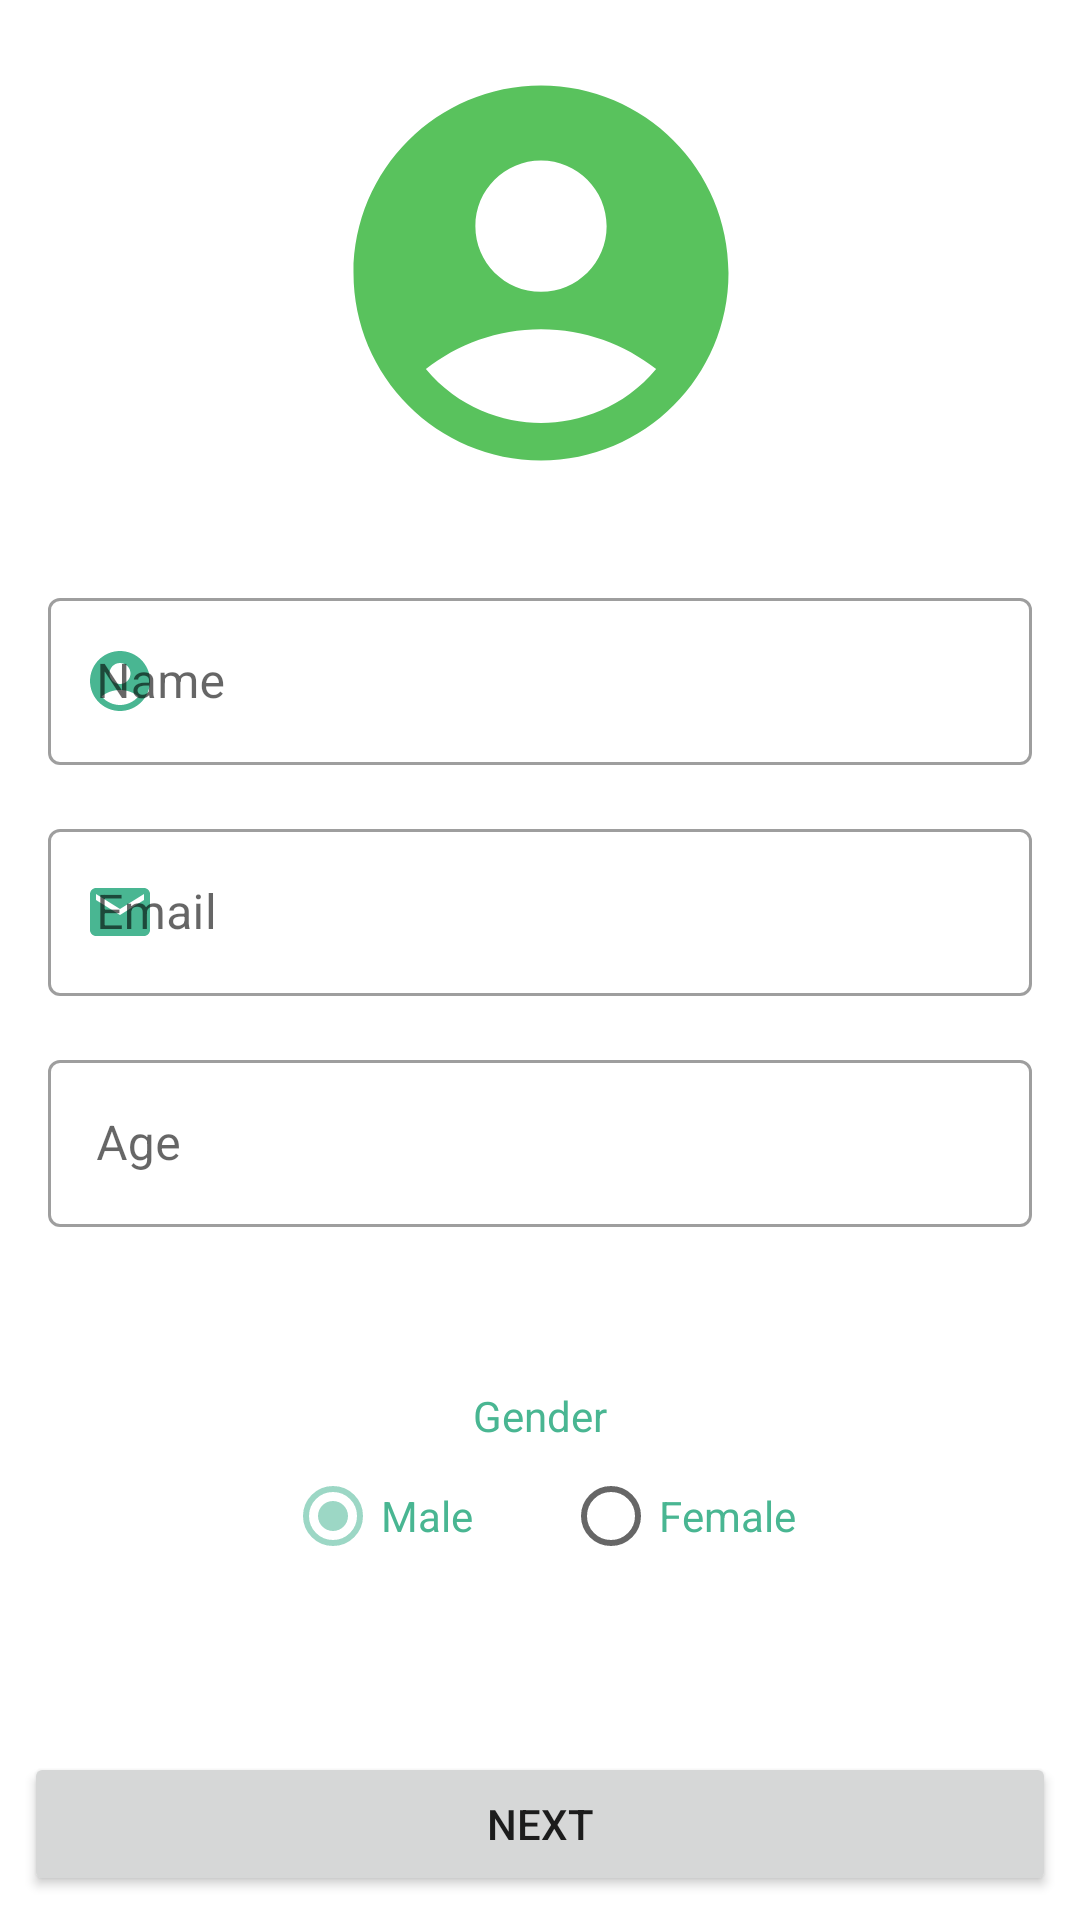

Here is an Android app screen rendered from its layout file. Give the layout XML and the strings, colors and styles it references.
<!-- AndroidManifest.xml: application theme Theme.CurriculumVitaeV2 -->
<!-- res/layout/activity_main.xml -->
<?xml version="1.0" encoding="utf-8"?>
<androidx.constraintlayout.widget.ConstraintLayout
    xmlns:android="http://schemas.android.com/apk/res/android"
    xmlns:tools="http://schemas.android.com/tools"
    xmlns:app="http://schemas.android.com/apk/res-auto"
    android:layout_width="match_parent"
    android:padding="8dp"
    android:layout_height="match_parent"
    tools:context=".MainActivity">

    <ImageView
        android:id="@+id/imageView"
        android:layout_width="161dp"
        android:layout_height="150dp"
        android:layout_marginTop="8dp"
        android:src="@drawable/ic_baseline_account_circle_24"
        app:layout_constraintEnd_toEndOf="parent"
        app:layout_constraintStart_toStartOf="parent"
        app:layout_constraintTop_toTopOf="parent" />

    <LinearLayout
        android:id="@+id/linearLayout"
        android:layout_width="match_parent"
        android:layout_height="wrap_content"
        android:orientation="vertical"
        app:layout_constraintBottom_toBottomOf="parent"
        app:layout_constraintEnd_toEndOf="parent"
        app:layout_constraintStart_toStartOf="parent"
        app:layout_constraintTop_toBottomOf="@+id/imageView"
        app:layout_constraintVertical_bias="0.093">

        <com.google.android.material.textfield.TextInputLayout
            android:id="@+id/fullname"
            style="@style/Widget.MaterialComponents.TextInputLayout.OutlinedBox"
            android:layout_width="match_parent"
            android:layout_height="wrap_content"
            android:layout_margin="8dp"
            app:startIconDrawable="@drawable/ic_baseline_account_circle_24"
            app:startIconTint="@color/purple_200"
            android:hint="@string/fullname"
            app:endIconMode="clear_text">

            <com.google.android.material.textfield.TextInputEditText
                android:layout_width="match_parent"
                android:layout_height="wrap_content"
                />

        </com.google.android.material.textfield.TextInputLayout>

        <com.google.android.material.textfield.TextInputLayout
            android:id="@+id/email"
            style="@style/Widget.MaterialComponents.TextInputLayout.OutlinedBox"
            android:layout_width="match_parent"
            android:layout_height="wrap_content"
            android:layout_margin="8dp"
            android:hint="@string/email"
            app:startIconTint="@color/purple_200"
            app:endIconMode="clear_text"
            app:startIconDrawable="@drawable/ic_baseline_email_24">

            <com.google.android.material.textfield.TextInputEditText
                android:layout_width="match_parent"
                android:layout_height="wrap_content"
                android:inputType="textEmailAddress"/>

        </com.google.android.material.textfield.TextInputLayout>

        <com.google.android.material.textfield.TextInputLayout
            android:id="@+id/age"
            style="@style/Widget.MaterialComponents.TextInputLayout.OutlinedBox"
            android:layout_width="match_parent"
            android:layout_height="wrap_content"
            android:layout_margin="8dp"
            app:startIconTint="@color/purple_200"
            app:startIconDrawable="@drawable/ic_baseline_calendar_today_24"
            android:hint="@string/age"
            app:endIconMode="clear_text"
            app:errorEnabled="true">

            <com.google.android.material.textfield.TextInputEditText
                android:layout_width="match_parent"
                android:layout_height="wrap_content"
                android:inputType="number"/>

        </com.google.android.material.textfield.TextInputLayout>


    </LinearLayout>

    <androidx.constraintlayout.widget.ConstraintLayout
        android:layout_width="match_parent"
        android:layout_height="wrap_content"
        android:layout_marginTop="8dp"
        android:background="@drawable/background_border"
        app:layout_constraintBottom_toTopOf="@+id/next"
        app:layout_constraintEnd_toEndOf="parent"
        app:layout_constraintStart_toStartOf="parent"
        app:layout_constraintTop_toBottomOf="@+id/linearLayout"
        app:layout_constraintVertical_bias="0.143">

        <TextView
            android:id="@+id/textView"
            android:layout_width="wrap_content"
            android:layout_height="wrap_content"
            android:layout_marginTop="8dp"
            android:text="@string/gender"
            android:textColor="@color/purple_200"
            app:layout_constraintEnd_toEndOf="parent"
            app:layout_constraintStart_toStartOf="parent"
            app:layout_constraintTop_toTopOf="parent" />

        <RadioGroup
            android:id="@+id/genderG"
            android:layout_width="wrap_content"
            android:layout_height="wrap_content"
            android:orientation="horizontal"
            app:layout_constraintBottom_toBottomOf="parent"
            app:layout_constraintEnd_toEndOf="parent"
            app:layout_constraintStart_toStartOf="parent"
            app:layout_constraintTop_toBottomOf="@+id/textView">

            <RadioButton
                android:id="@+id/male"
                android:layout_width="match_parent"
                android:layout_height="wrap_content"
                android:text="@string/male"
                android:checked="true"
                android:layout_marginEnd="30dp"
                android:textColor="@color/purple_200"
                />

            <RadioButton
                android:id="@+id/female"
                android:layout_width="match_parent"
                android:layout_height="wrap_content"
                android:text="@string/female"
                android:textColor="@color/purple_200"
                />
        </RadioGroup>
    </androidx.constraintlayout.widget.ConstraintLayout>

    <Button
        android:id="@+id/next"
        android:layout_width="0dp"
        android:layout_height="wrap_content"
        android:text="@string/next"
        app:layout_constraintBottom_toBottomOf="parent"
        app:layout_constraintEnd_toEndOf="parent"
        app:layout_constraintStart_toStartOf="parent" />
</androidx.constraintlayout.widget.ConstraintLayout>
<!-- resources referenced by this layout -->
<resources>
  <color name="purple_200">#49B692</color>
  <!-- drawable ic_baseline_account_circle_24 (drawable) -->
  <vector android:height="24dp" android:tint="#59C25D"
      android:viewportHeight="24" android:viewportWidth="24"
      android:width="24dp" xmlns:android="http://schemas.android.com/apk/res/android">
      <path android:fillColor="@android:color/white" android:pathData="M12,2C6.48,2 2,6.48 2,12s4.48,10 10,10s10,-4.48 10,-10S17.52,2 12,2zM12,6c1.93,0 3.5,1.57 3.5,3.5S13.93,13 12,13s-3.5,-1.57 -3.5,-3.5S10.07,6 12,6zM12,20c-2.03,0 -4.43,-0.82 -6.14,-2.88C7.55,15.8 9.68,15 12,15s4.45,0.8 6.14,2.12C16.43,19.18 14.03,20 12,20z"/>
  </vector>
  <!-- drawable ic_baseline_email_24 (drawable) -->
  <vector android:height="24dp" android:tint="#C6C5C5"
      android:viewportHeight="24" android:viewportWidth="24"
      android:width="24dp" xmlns:android="http://schemas.android.com/apk/res/android">
      <path android:fillColor="@android:color/white" android:pathData="M20,4L4,4c-1.1,0 -1.99,0.9 -1.99,2L2,18c0,1.1 0.9,2 2,2h16c1.1,0 2,-0.9 2,-2L22,6c0,-1.1 -0.9,-2 -2,-2zM20,8l-8,5 -8,-5L4,6l8,5 8,-5v2z"/>
  </vector>
  <string name="age">Age</string>
  <string name="email">Email</string>
  <string name="female">Female</string>
  <string name="fullname">Name</string>
  <string name="gender">Gender</string>
  <string name="male">Male</string>
  <string name="next">Next</string>
  <style name="Theme.CurriculumVitaeV2" parent="Theme.MaterialComponents.DayNight.DarkActionBar">
          
          <item name="colorPrimary">@color/purple_500</item>
          <item name="colorPrimaryVariant">@color/purple_700</item>
          <item name="colorOnPrimary">@color/white</item>
          
          <item name="colorSecondary">@color/teal_200</item>
          <item name="colorSecondaryVariant">@color/teal_700</item>
          <item name="colorOnSecondary">@color/black</item>
          
          <item name="android:statusBarColor">?attr/colorPrimaryVariant</item>
          
      </style>
  <color name="purple_500">#008564</color>
  <color name="purple_700">#7ee9c2</color>
  <color name="white">#FFFFFFFF</color>
  <color name="teal_200">#9cd7c5</color>
  <color name="teal_700">#6ca595</color>
  <color name="black">#cefff8</color>
</resources>
